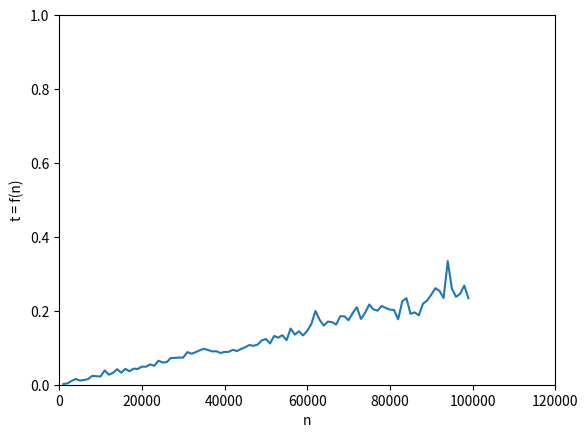

Write Python code to recreate this figure.
import array as arr
import matplotlib.pyplot as plt
import time


def merge(left, right):
    i=0
    j=0
    # size of right and left
    n = int(len(left) + len(right))
    sorted = arr.array('i', [])
    for k in range(n):
        if j == len(right):
            sorted = sorted + left
            break
        if i == len(left):
            sorted = sorted + right
            break
        if left[i] > right[j]:
            sorted.append(right[j])
            j += 1
        else:
            sorted.append(left[i])
            i += 1
    return sorted

def merge_sort(input):
    n = len(input)
    if n == 1:
        return input
    halve = int(len(input)/2)
    # divide the arrays into two parts
    left = input[:halve]
    right = input[halve:]
    # sort each part 
    left_sorted = merge_sort(left)
    right_sorted = merge_sort(right)
    # merge sorted arrays into one
    return merge(left_sorted, right_sorted)

n = 1
t = []
size = []
times = 100
step = 1000
while n < times:
    input = arr.array('i', [])
    for i in range(n*step):
        input.append(n*step - i)
    start = time.time()
    result = merge_sort(input)
    end = time.time()
    t.append(end - start)
    size.append(n*step)
    n += 1

plt.xlabel('n')
plt.ylabel('t = f(n)')
plt.plot(size, t)
plt.ylim([0, 1])
plt.xlim([0, 120000])
plt.show()


# O(log2n)